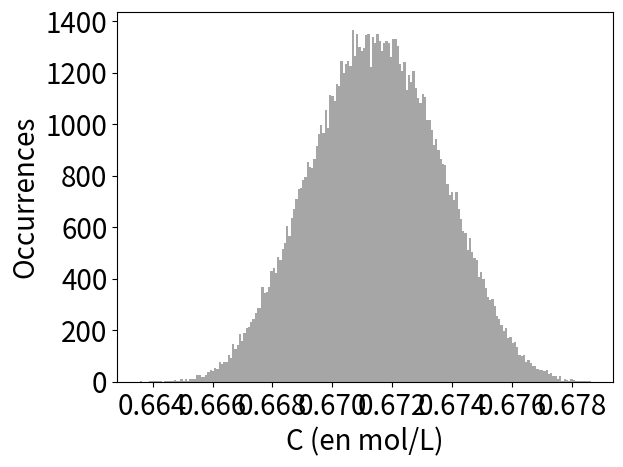
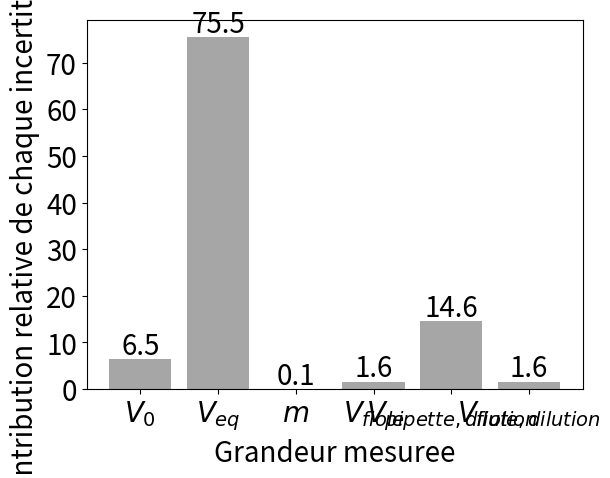

These charts were generated, in order, by the following Python code:
# -*- coding: utf-8 -*-
"""
Created on Tue Mar 17 10:37:55 2026

@author: maxim
"""

import numpy as np
import matplotlib.pyplot as plt

N = 100000 # Nombre de simulations pour la methode de Monte-Carlo

# Definition du volume de la solution titree
V0 = 10 # Volume initial de la solution titree (en mL)
EMT_V0 = 0.02 # Erreur maximale toleree sur la pipette (en mL)

# Definition du volume a l'equivalence
Veq = 13.4 # Volume a l'equivalence (en mL)
EMT_burette = 0.03 # Erreur maximale toleree sur la burette (en mL)
graduation = 0.025 # Demi-graduation de la burette (en mL)
goutte_determination = 0.05 # Determination de l'equivalence a la goutte pres (en mL)

# Definition de la concentration de la solution titrante preparee a partir d'une pesee
m = 0.7923 # Masse de solide du titrant (en g)
EMT_m = 0.0001 # Erreur maximale toleree sur la masse de solide (en g)
Vfiole = 100e-3 # Volume de la fiole (en L)
EMT_Vfiole = 0.1e-3 # Erreur maximale toleree sur le volume de la fiole (en L)
M = 158.11 # Masse molaire du titrant (en g/mol)

# Dilution de la solution d'eau de Javel
Vpd = 5 # Volume de la pipette jaugee pour la dilution (en mL)
EMT_Vpd = 0.015 # Erreur maximale toleree sur le volume de la pipette jaugee pour la dilution (en mL)
Vfd = 100 # Volume de la fiole jaugee pour la dilution (en mL)
EMT_Vfd = 0.1 # Erreur maximale toleree sur le volume de la fiole jaugee pour la dilution (en mL)

# Methode de Monte-Carlo
V0_rd = np.random.triangular(V0-EMT_V0, V0, V0+EMT_V0, N)
Veq_rd = Veq + np.random.triangular(-EMT_burette, 0, EMT_burette, N) + np.random.uniform(-graduation, graduation, N) + np.random.uniform(-graduation, graduation, N) + np.random.uniform(-goutte_determination, goutte_determination, N)
m_rd = m + np.random.uniform(-EMT_m, EMT_m, N) + np.random.uniform(-EMT_m, EMT_m, N) 
Vfiole_rd = np.random.triangular(Vfiole-EMT_Vfiole, Vfiole, Vfiole+EMT_Vfiole, N)
Vpd_rd = np.random.triangular(Vpd-EMT_Vpd, Vpd, Vpd+EMT_Vpd, N) 
Vfd_rd = np.random.triangular(Vfd-EMT_Vfd, Vfd, Vfd+EMT_Vfd, N)   
C = (Vfd_rd/Vpd_rd)*m_rd*Veq_rd/(2*V0_rd*M*Vfiole_rd) # Calcul pour avoir la concentration de la Javel non diluee
C_calc = (Vfd/Vpd)*m*Veq/(2*V0*M*Vfiole)
s_c = np.std(C)

# Affichage du resultat
print('C (Javel commerciale - non diluee) =', format(C_calc,'.2E'),'\u00B1', format(2*s_c,'.1E'), 'mol/L a 95 % de confiance')

# Histogramme des differentes valeurs de C
plt.figure("Tirage")
plt.hist(C, bins = 200, color = 'grey', alpha = 0.7)
plt.xlabel("C (en mol/L)", fontsize = 20)
plt.ylabel("Occurrences", fontsize = 20)
plt.xticks(fontsize = 20)
plt.yticks(fontsize = 20)
plt.show()

# Diagramme en barres de la contribution relative des incertitudes
C_V0 = (Vfd/Vpd)*m*Veq/(2*V0_rd*M*Vfiole) # Creation d'un tableau de concentration avec uniquement V0 qui varie
C_Veq = (Vfd/Vpd)*m*Veq_rd/(2*V0*M*Vfiole) # Creation d'un tableau de concentration avec uniquement Veq qui varie
C_m = (Vfd/Vpd)*m_rd*Veq/(2*V0*M*Vfiole) # Creation d'un tableau de concentration avec uniquement m qui varie
C_Vfiole = (Vfd/Vpd)*m*Veq/(2*V0*M*Vfiole_rd) # Creation d'un tableau de concentration avec uniquement Vfiole qui varie
C_Vpd = (Vfd/Vpd_rd)*m*Veq/(2*V0*M*Vfiole) # Creation d'un tableau de concentration avec uniquement Vpd qui varie
C_Vfd = (Vfd_rd/Vpd)*m*Veq/(2*V0*M*Vfiole) # Creation d'un tableau de concentration avec uniquement Vfd qui varie
simul = [C_V0, C_Veq, C_m, C_Vfiole, C_Vpd, C_Vfd]

valeur =[]
prop_tot = np.var(C_V0) + np.var(C_Veq) + np.var(C_m) + np.var(C_Vfiole) + np.var(C_Vpd) + np.var(C_Vfd) # Variance totale
for i in range(len(simul)):
     valeur.append(np.var(simul[i])/prop_tot*100) # Calcul de la contribution relative a la variance
 
plt.figure("Proportion")
plt.bar([1,2,3,4,5,6], height = valeur, tick_label = ('$V_0$', '$V_{eq}$', '$m$', '$V_{fiole}$', '$V_{pipette,dilution}$', '$V_{fiole,dilution}$'), color = 'grey', alpha = 0.7)
plt.xlabel("Grandeur mesuree", fontsize = 20)
plt.ylabel("Contribution relative de chaque incertitude (%)", fontsize = 20)
for i in range(len(valeur)):
        plt.text(i+1, valeur[i]+1, round(valeur[i],1), ha = 'center', fontsize = 20)
plt.xticks(fontsize = 20)
plt.yticks(fontsize = 20)
plt.show()
